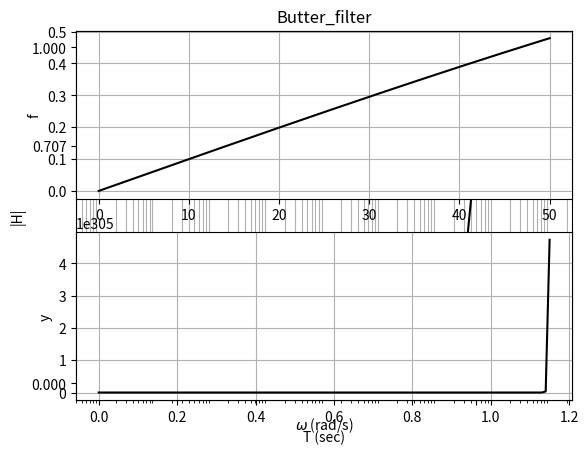

Recreate this plot in Python.
# -*- coding: utf-8 -*-
"""
[redacted]
[redacted]
HW 8
Problem 8.1.2
"""

import matplotlib.pyplot as plt
import numpy as np
from scipy import signal as sig
from math import pi, exp, cos, sin, log, sqrt

#H(s) calculator for a Butterworth filter
n = 2
Dtheta = 180/n
if(n%2 == 1):
    angle1 = Dtheta*np.pi/180
    angle2 = (2*Dtheta)*np.pi/180 
else:
    angle1 = (Dtheta/2)*np.pi/180
    angle2 = ((Dtheta/2)+Dtheta)*np.pi/180
H12 = [1,2*cos(angle1),1]
#H34 = [1,2*cos(angle2),1] #must be excluded if n < 4
H_odd = [1,1]

def poly_mult(A,B):
    prod = np.zeros(np.size(A)+np.size(B)-1)   
    
    for i in range(0,np.size(A)):
        for j in range(0,np.size(B)):
            prod[i+j] += A[i] * B[j]
    return prod

    
################ Setting num and den #########################
#den = poly_mult(H12,H34)    #must be excluded if n < 4
den = H12
if((n%2) == 1):
    den = poly_mult(den,H_odd) 

num = np.zeros(np.size(den))
num[np.size(den)-1] = 1

num[0] = 1
num[2] = 0

#Scaling
den[1] = 50e3*den[1]
den[2] = (50e3)**2*den[2]

print(num,'\n',den)
system = sig.lti(num,den)
w, Hmag, Hphase = sig.bode(system)


############# Plotting Bode #############################
Ampl = 10**(0.05*Hmag)
#plt.subplot(211)
plt.semilogx(w,Ampl,'k')  # Plot amplitude, not dB.
plt.title('Butter_filter')
#plt.axis([10e1, 10e4, 0, 1])
plt.yticks([0,.707, 1])
plt.grid(which='both')
plt.xlabel('$\omega$ (rad/s)')
plt.ylabel('|H|')
plt.xticks([50000])
plt.show()

########### Finding frequency at given H ###################
H_index = 0
H = .707
for i in range(99):
    if(Ampl[i] > H and Ampl[i+1] < H):
        H_index = i

print('|H| = ',Ampl[H_index],'dB','\n\u03c9 = ',w[H_index],'rad/s')


############### The sinusodal input ##############################
dt = 0.01
NN = 5000 

TT = np.arange(0,NN*dt,dt)
y = np.zeros(NN)
f = np.zeros(NN)

A,B,C,D = sig.tf2ss(num,den)
x = np.zeros(np.shape(B))


omega = w[H_index]

for n in range(NN):
    f[n] = sin(omega*n*dt)

plt.subplot(211)
plt.plot(TT,f,'k')
#plt.yticks([-1, 0, 1 ])
#plt.axis([0, NN*dt,-1,1])
plt.grid()
plt.ylabel('f')

for m in range(NN):
    x = x + dt*A.dot(x) + dt*B*f[m]
    y[m] = C.dot(x) + D*f[m]

plt.subplot(212)    
plt.plot(TT,y,'k')
#plt.axis([0, NN*dt,-1,1])
#plt.yticks([-1, -.707, 0, .707, 1 ])
#plt.text(10,.5,'omega = 1.52',fontsize=12) 
plt.grid()
plt.xlabel('T (sec)')
plt.ylabel('y')
plt.show()
    
    
